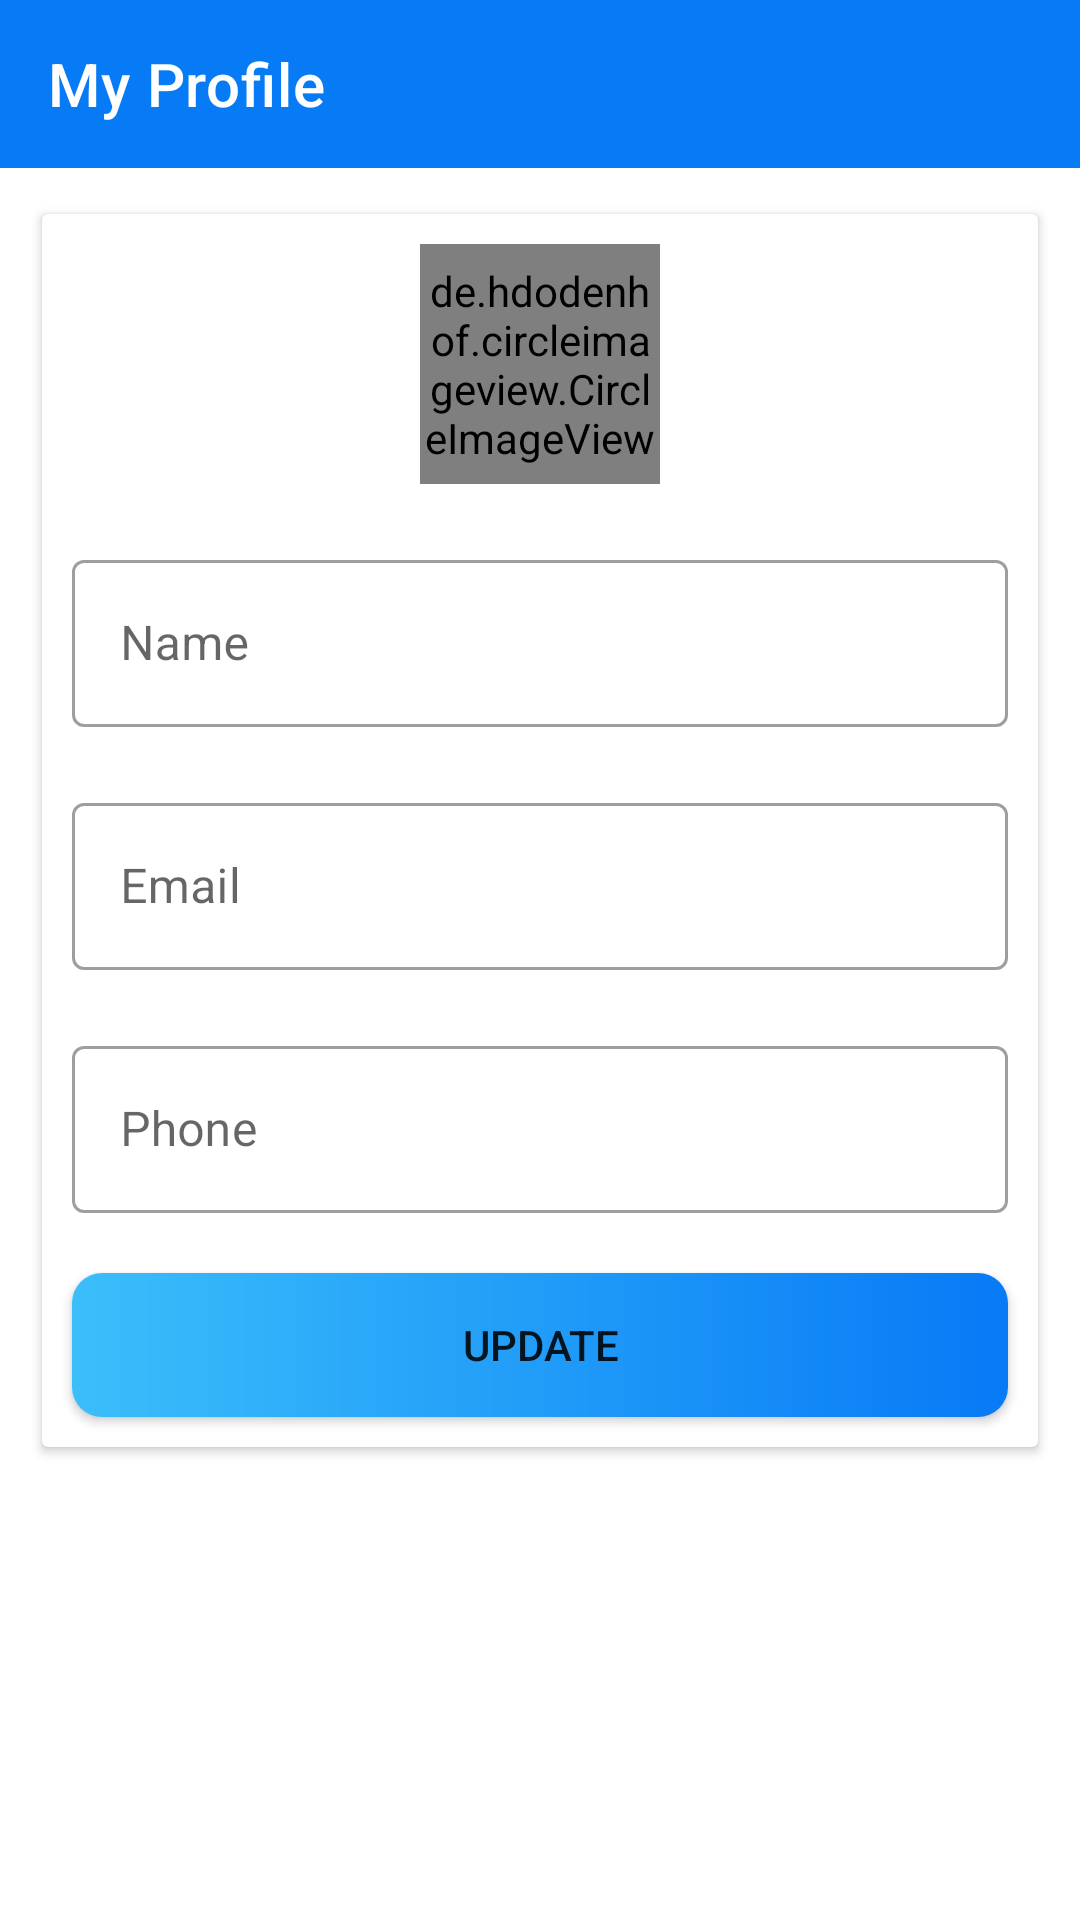

Here is an Android app screen rendered from its layout file. Give the layout XML and the strings, colors and styles it references.
<!-- AndroidManifest.xml: activity theme Theme.MaterialComponents.Light.NoActionBar.Theme -->
<!-- res/layout/activity_update_user_data.xml -->
<?xml version="1.0" encoding="utf-8"?>
<androidx.constraintlayout.widget.ConstraintLayout xmlns:android="http://schemas.android.com/apk/res/android"
    xmlns:app="http://schemas.android.com/apk/res-auto"
    xmlns:tools="http://schemas.android.com/tools"
    android:layout_width="match_parent"
    android:layout_height="match_parent"
    tools:context=".activity.UpdateUserDataActivity">

    <androidx.appcompat.widget.Toolbar
        android:id="@+id/updateActivityToolBar"
        android:layout_width="match_parent"
        android:layout_height="?attr/actionBarSize"
        app:titleTextColor="@android:color/white"
        app:title="@string/profile_name"
        android:background="@color/splash_background"
        app:layout_constraintEnd_toEndOf="parent"
        app:layout_constraintStart_toStartOf="parent"
        app:layout_constraintTop_toTopOf="parent" />

    <androidx.cardview.widget.CardView
        android:layout_width="match_parent"
        android:layout_height="wrap_content"
        android:layout_margin="@dimen/overAllMargin"
        android:padding="@dimen/radius"
        app:layout_constraintBottom_toBottomOf="parent"
        app:layout_constraintEnd_toEndOf="parent"
        app:layout_constraintStart_toStartOf="parent"
        app:layout_constraintTop_toBottomOf="@+id/updateActivityToolBar"
        app:layout_constraintVertical_bias="0.01">

        <LinearLayout
            android:layout_width="match_parent"
            android:layout_height="match_parent"
            android:gravity="center_horizontal"
            android:orientation="vertical">

            <de.hdodenhof.circleimageview.CircleImageView
                android:id="@+id/updateUserImage"
                android:layout_width="80dp"
                android:layout_height="80dp"
                android:layout_margin="@dimen/radius"
                android:src="@drawable/ic_update_user_image" />

            <com.google.android.material.textfield.TextInputLayout
                android:id="@+id/updateName"
                style="@style/Widget.MaterialComponents.TextInputLayout.OutlinedBox"
                android:layout_width="match_parent"
                android:layout_height="wrap_content"
                android:layout_margin="@dimen/radius"
                android:hint="@string/name">

                <androidx.appcompat.widget.AppCompatEditText
                    android:id="@+id/updateNameEditText"
                    android:layout_width="match_parent"
                    android:layout_height="wrap_content"
                    android:inputType="textPersonName" />
            </com.google.android.material.textfield.TextInputLayout>


            <com.google.android.material.textfield.TextInputLayout
                android:id="@+id/updateEmailTextField"
                style="@style/Widget.MaterialComponents.TextInputLayout.OutlinedBox"
                android:layout_width="match_parent"
                android:layout_height="wrap_content"
                android:layout_margin="@dimen/radius"
                android:hint="@string/email">

                <androidx.appcompat.widget.AppCompatEditText
                    android:id="@+id/updateEmailEditText"
                    android:layout_width="match_parent"
                    android:layout_height="wrap_content"
                    android:clickable="false"
                    android:focusable="false"
                    android:inputType="textEmailAddress" />
            </com.google.android.material.textfield.TextInputLayout>

            <com.google.android.material.textfield.TextInputLayout
                android:id="@+id/updatePhone"
                style="@style/Widget.MaterialComponents.TextInputLayout.OutlinedBox"
                android:layout_width="match_parent"
                android:layout_height="wrap_content"
                android:layout_margin="@dimen/radius"
                android:hint="@string/phone">

                <androidx.appcompat.widget.AppCompatEditText
                    android:id="@+id/updatePhoneEditText"
                    android:layout_width="match_parent"
                    android:layout_height="wrap_content"
                    android:inputType="phone" />
            </com.google.android.material.textfield.TextInputLayout>

            <androidx.appcompat.widget.AppCompatButton
                android:id="@+id/updateButton"
                android:layout_width="match_parent"
                android:layout_height="wrap_content"
                android:layout_margin="@dimen/radius"
                android:background="@drawable/sign_jn_button"
                android:text="@string/update" />
        </LinearLayout>
    </androidx.cardview.widget.CardView>

</androidx.constraintlayout.widget.ConstraintLayout>
<!-- resources referenced by this layout -->
<resources>
  <color name="splash_background">#077AF6</color>
  <dimen name="overAllMargin">14dp</dimen>
  <dimen name="radius">10dp</dimen>
  <!-- drawable sign_jn_button (drawable) -->
  <?xml version="1.0" encoding="utf-8"?>
  <shape xmlns:android="http://schemas.android.com/apk/res/android"
      android:shape="rectangle">
      <gradient
          android:type="linear"
          android:angle="360"
          android:startColor="@color/credential"
          android:endColor="@color/splash_background"
          />
      <corners
          android:radius="@dimen/radius"/>
  
  </shape>
  <string name="email">Email</string>
  <string name="name">Name</string>
  <string name="phone">Phone</string>
  <string name="profile_name">My Profile</string>
  <string name="update">Update</string>
  <style name="Theme.MaterialComponents.Light.NoActionBar.Theme" parent="Base.Theme.MaterialComponents.Light">
          <item name="windowNoTitle">true</item>
          <item name="windowActionBar">false</item>
          <item name="colorPrimary">@color/colorPrimary</item>
          <item name="colorPrimaryDark">@color/colorPrimaryDark</item>
          <item name="colorAccent">@color/colorAccent</item>
      </style>
  <color name="credential">#3BBEFA</color>
  <color name="colorPrimary">#3b6978</color>
  <color name="colorPrimaryDark">#204051</color>
  <color name="colorAccent">#6a097d</color>
</resources>
